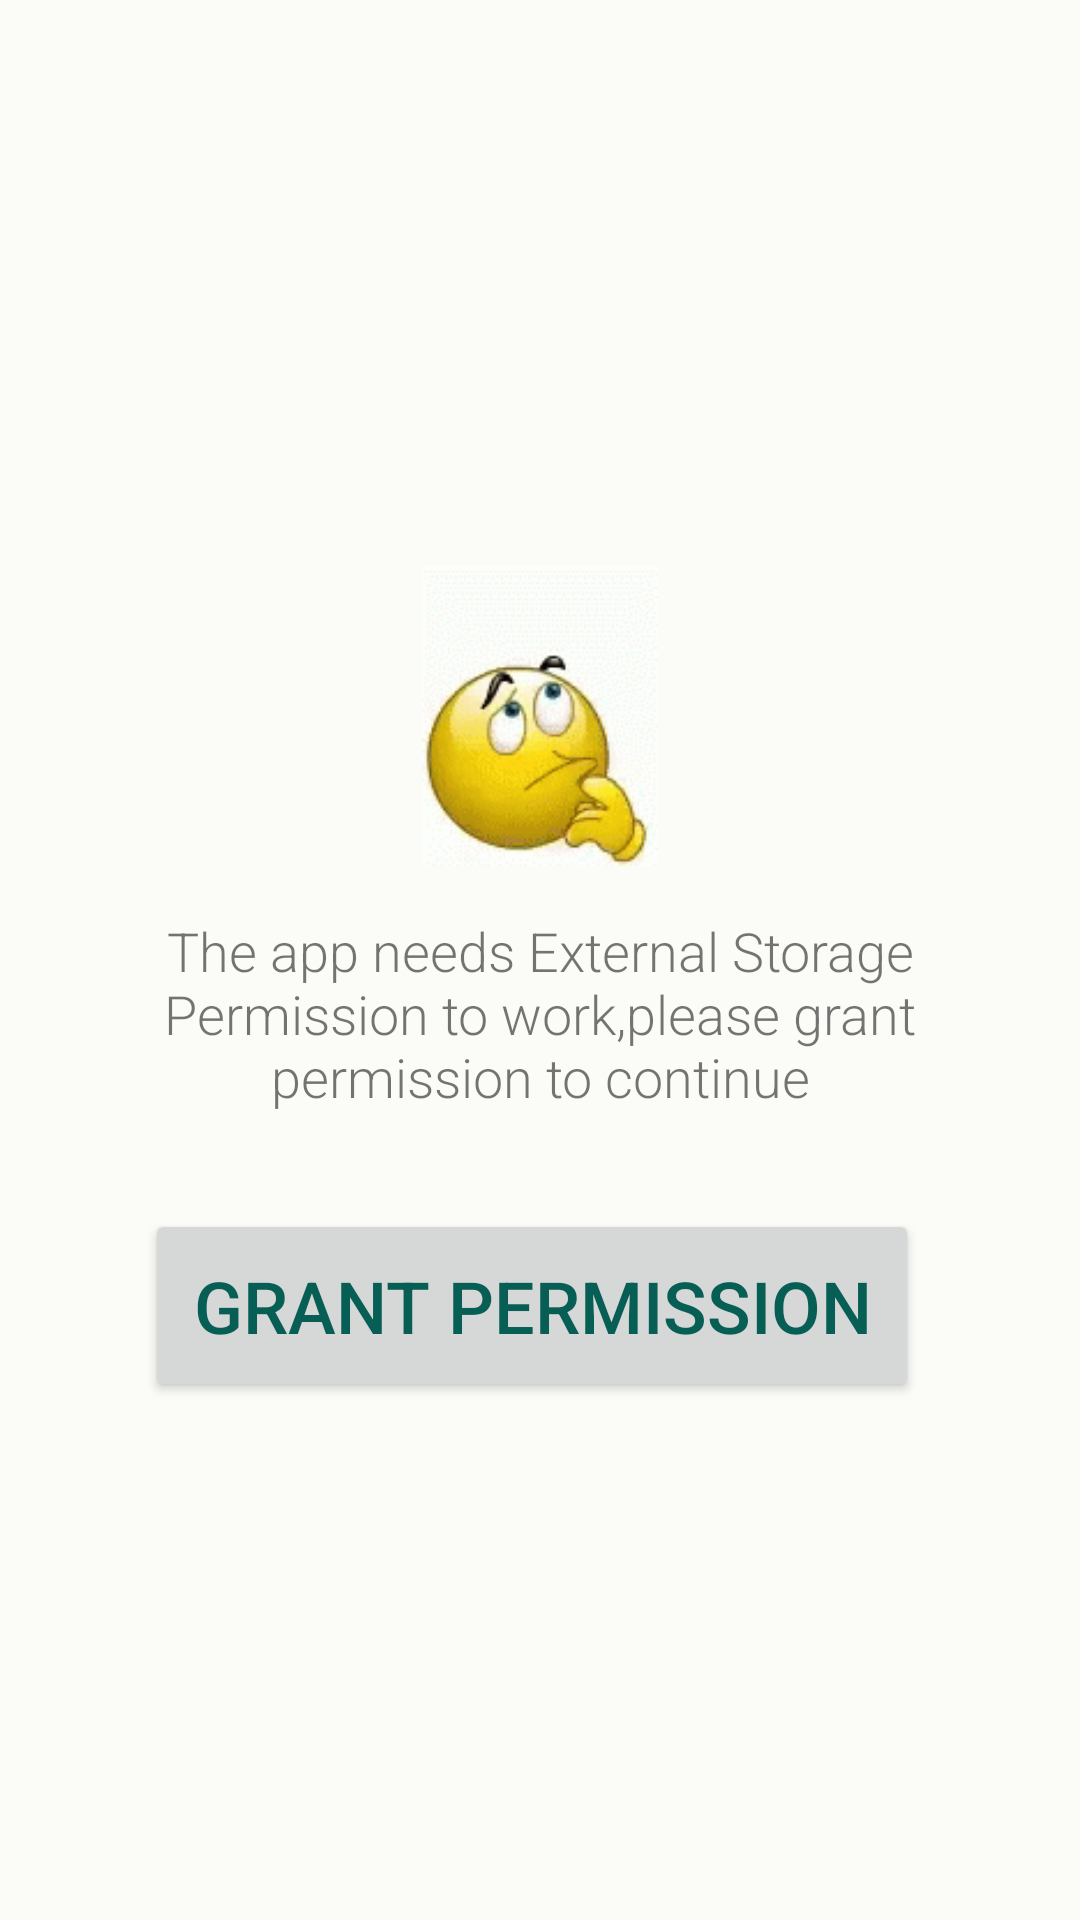

Layout XML and referenced resources for this Android screen:
<!-- AndroidManifest.xml: application theme AppTheme -->
<!-- res/layout/layout_no_permission.xml -->
<?xml version="1.0" encoding="utf-8"?>
<ScrollView xmlns:android="http://schemas.android.com/apk/res/android"
    xmlns:app="http://schemas.android.com/apk/res-auto"
    android:layout_width="match_parent"
    android:layout_height="match_parent"
    android:scrollbars="none"
    android:background="#FBFBF8">

    <android.support.constraint.ConstraintLayout
        android:layout_width="match_parent"
        android:layout_height="wrap_content"
        android:layout_gravity="center">

        <ImageView
            android:id="@+id/no_permission_iv"
            android:layout_width="100dp"
            android:layout_height="100dp"
            android:layout_marginTop="16dp"
            app:layout_constraintEnd_toEndOf="parent"
            app:layout_constraintStart_toStartOf="parent"
            app:layout_constraintTop_toTopOf="parent"
            app:srcCompat="@drawable/emoji_question_mark" />

        <TextView
            android:id="@+id/no_permission_tv"
            android:layout_width="wrap_content"
            android:layout_height="wrap_content"
            android:layout_marginTop="16dp"
            android:fontFamily="sans-serif-light"
            android:gravity="center"
            android:paddingEnd="16dp"
            android:paddingStart="16dp"
            android:text="@string/no_permission_txt"
            android:textSize="18sp"
            app:layout_constraintEnd_toEndOf="parent"
            app:layout_constraintStart_toStartOf="parent"
            app:layout_constraintTop_toBottomOf="@+id/no_permission_iv" />

        <Button
            android:id="@+id/permission_btn"
            android:layout_width="wrap_content"
            android:layout_height="wrap_content"
            android:layout_marginEnd="8dp"
            android:layout_marginTop="32dp"
            android:gravity="center_horizontal"
            android:padding="16dp"
            android:text="Grant Permission"
            android:textColor="@color/colorPrimary"
            android:textSize="24sp"
            app:layout_constraintEnd_toEndOf="parent"
            app:layout_constraintHorizontal_bias="0.515"
            app:layout_constraintStart_toStartOf="parent"
            app:layout_constraintTop_toBottomOf="@+id/no_permission_tv" />

        <Button
            android:id="@+id/download_whatsApp_btn"
            android:layout_width="wrap_content"
            android:layout_height="wrap_content"
            android:layout_marginEnd="8dp"
            android:layout_marginTop="32dp"
            android:drawableEnd="@drawable/ic_whatsapp"
            android:drawablePadding="10dp"
            android:gravity="center"
            android:padding="16dp"
            android:text="Download WhatsApp"
            android:textColor="@color/colorPrimary"
            android:textSize="18sp"
            android:visibility="gone"
            app:layout_constraintEnd_toEndOf="parent"
            app:layout_constraintHorizontal_bias="0.515"
            app:layout_constraintStart_toStartOf="parent"
            app:layout_constraintTop_toBottomOf="@+id/no_permission_tv" />
    </android.support.constraint.ConstraintLayout>
</ScrollView>
<!-- resources referenced by this layout -->
<resources>
  <color name="colorPrimary">#065E55</color>
  <!-- drawable emoji_question_mark: gif bitmap (drawable, 173478 bytes) -->
  <!-- drawable ic_whatsapp: webp bitmap (drawable, 856 bytes) -->
  <string name="no_permission_txt">The app needs External Storage Permission to work,please grant permission to continue</string>
  <style name="AppTheme" parent="MainActivityBaseTheme">
          
  
      </style>
  <style name="MainActivityBaseTheme" parent="Theme.AppCompat.Light.DarkActionBar">
          
          <item name="windowNoTitle">true</item>
          <item name="windowActionBar">false</item>
          <item name="colorPrimary">@color/colorPrimary</item>
          <item name="colorPrimaryDark">@color/colorPrimaryDark</item>
          <item name="colorAccent">@color/colorAccent</item>
      </style>
  <color name="colorPrimaryDark">#054D45</color>
  <color name="colorAccent">#21C65A</color>
</resources>
